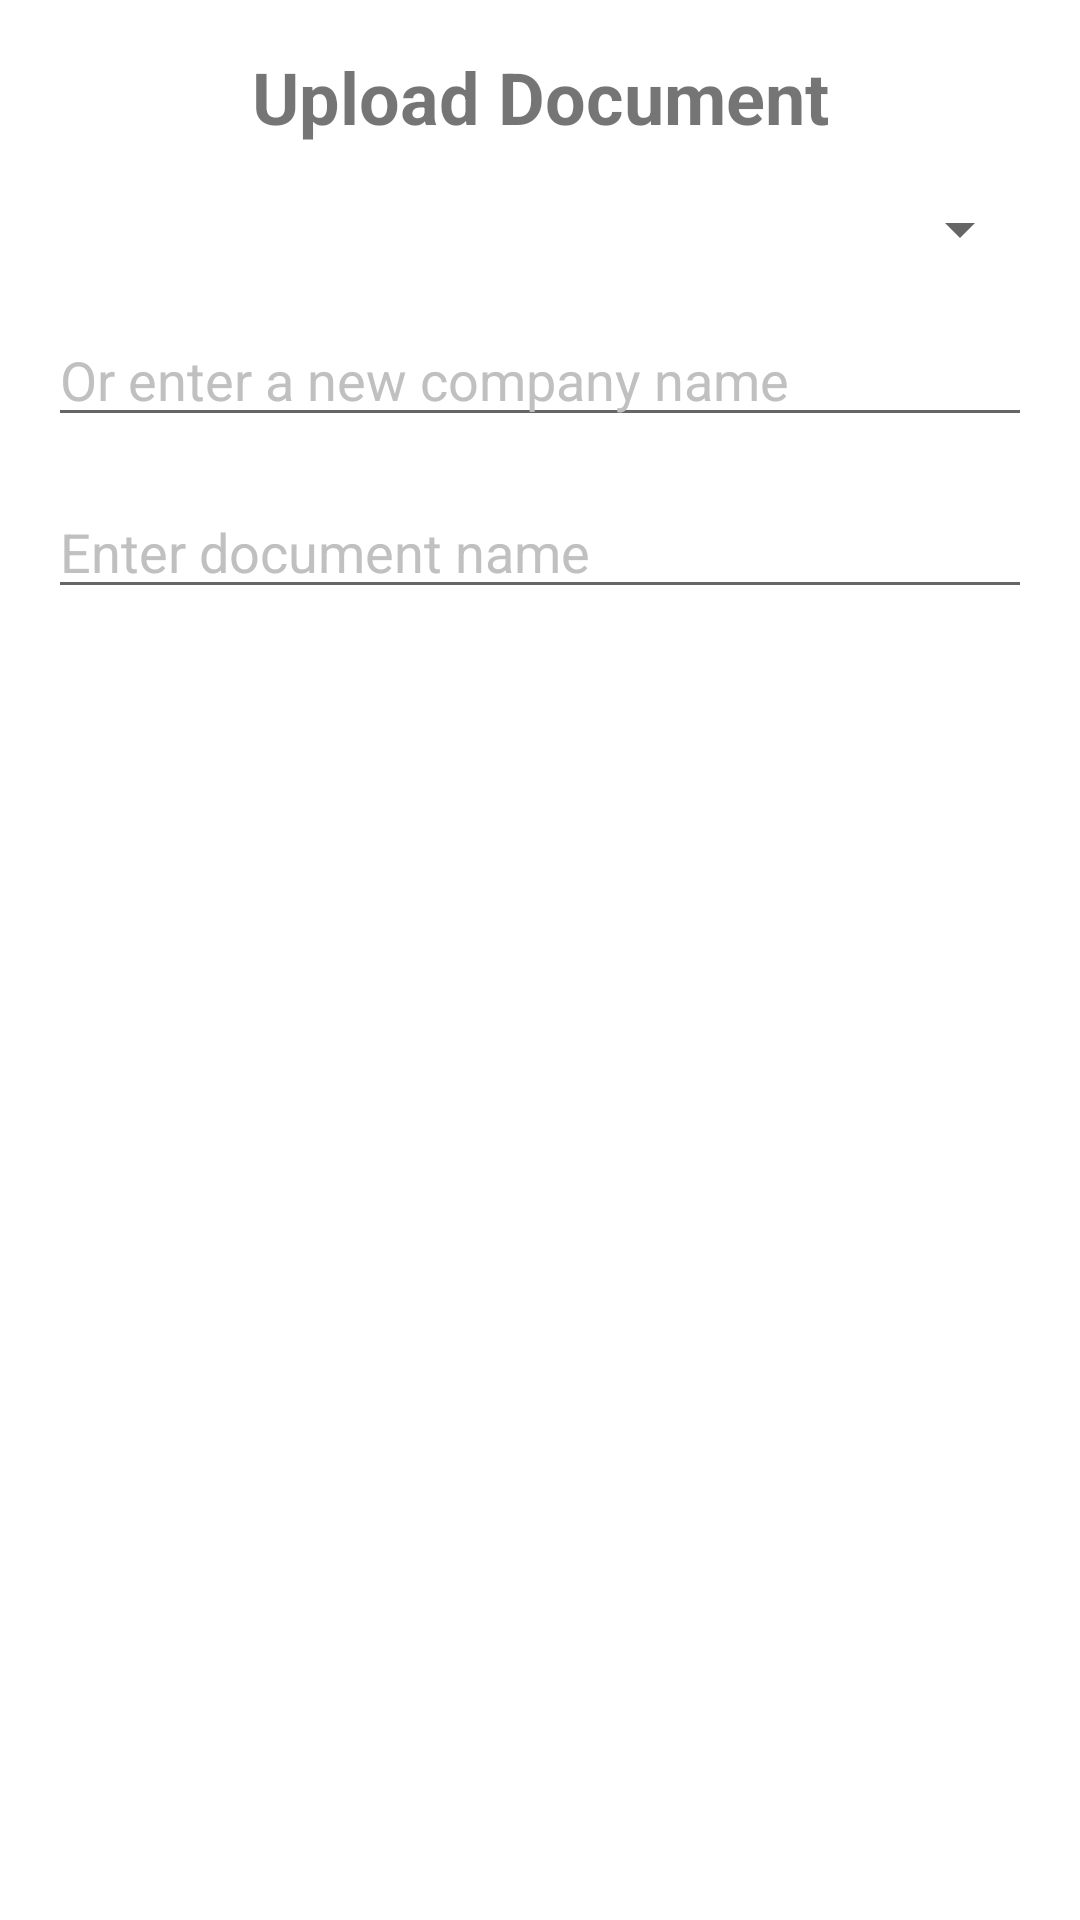

The Android layout XML behind this screen, and the referenced resources:
<!-- AndroidManifest.xml: application theme Theme.Mycalendarapp -->
<!-- res/layout/dialog_select_company.xml -->
<LinearLayout
    xmlns:android="http://schemas.android.com/apk/res/android"
    android:layout_width="match_parent"
    android:layout_height="wrap_content"
    android:orientation="vertical"
    android:padding="16dp">

    <TextView
        android:layout_width="match_parent"
        android:layout_height="wrap_content"
        android:text="Upload Document"
        android:textSize="24sp"
        android:textStyle="bold"
        android:gravity="center"
        android:layout_marginBottom="16dp" />

    <Spinner
        android:id="@+id/companySpinner"
        android:layout_width="match_parent"
        android:layout_height="wrap_content"
        android:layout_marginBottom="16dp"
        android:textColor="@color/black"
        android:textColorHint="#c0c0c0"/>

    <EditText
        android:id="@+id/customCompanyEditText"
        android:layout_width="match_parent"
        android:layout_height="wrap_content"
        android:hint="Or enter a new company name"
        android:textColor="@color/black"
        android:textColorHint="#c0c0c0"/>

    <EditText
        android:id="@+id/documentNameEditText"
        android:layout_width="match_parent"
        android:layout_height="wrap_content"
        android:hint="Enter document name"
        android:textColor="@color/black"
        android:textColorHint="#c0c0c0"
        android:layout_marginTop="16dp"/>
</LinearLayout>
<!-- resources referenced by this layout -->
<resources>
  <color name="black">#FF000000</color>
  <style name="Theme.Mycalendarapp" parent="Theme.MaterialComponents.DayNight.NoActionBar">
          <item name="windowActionBar">true</item>
          <item name="windowNoTitle">false</item>
          
          <item name="colorPrimary">@color/purple_500</item>
          <item name="colorPrimaryVariant">@color/purple_700</item>
          <item name="colorOnPrimary">@color/white</item>
          
          <item name="colorSecondary">@color/teal_200</item>
          <item name="colorSecondaryVariant">@color/teal_700</item>
          <item name="colorOnSecondary">@color/black</item>
          
          <item name="android:windowBackground">@color/white</item>
      </style>
  <color name="purple_500">#6200EE</color>
  <color name="purple_700">#3700B3</color>
  <color name="white">#FFFFFFFF</color>
  <color name="teal_200">#03DAC5</color>
  <color name="teal_700">#018786</color>
</resources>
